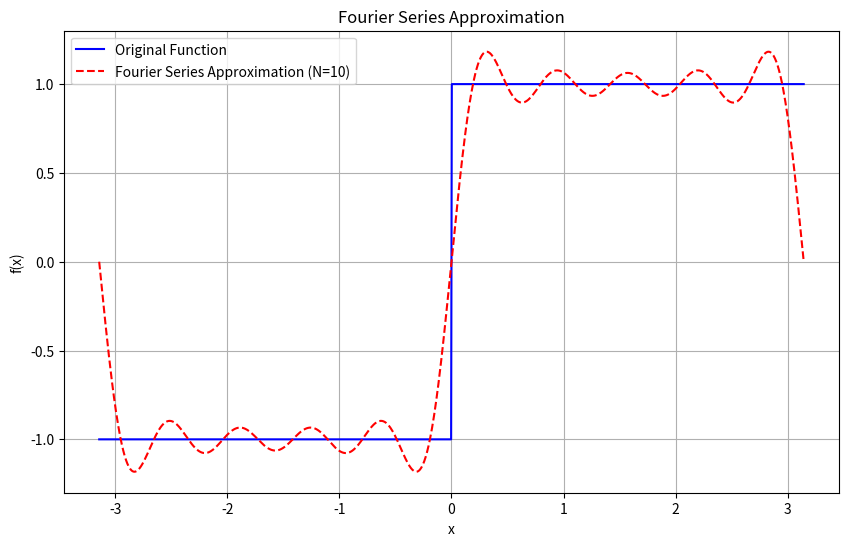
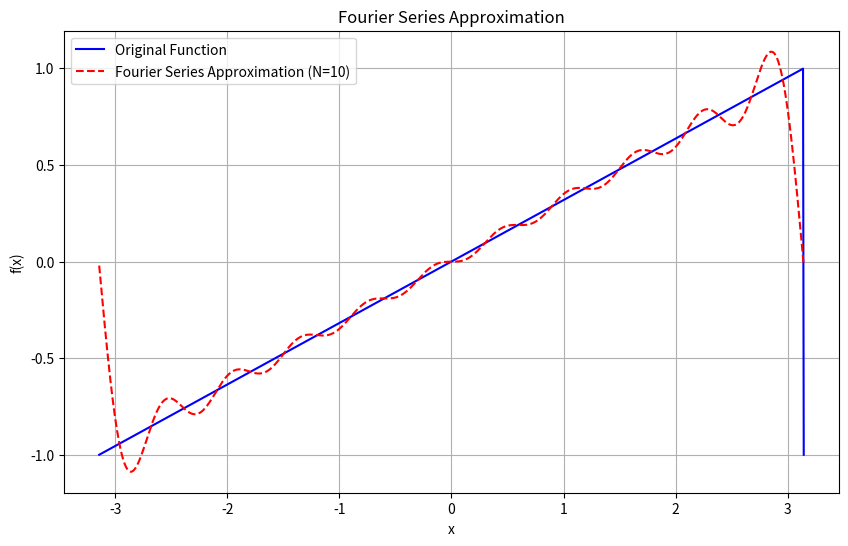
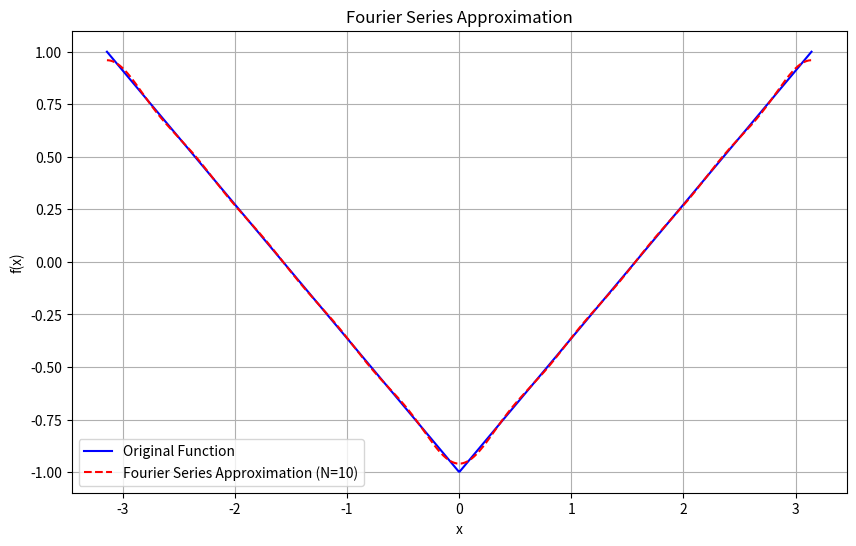
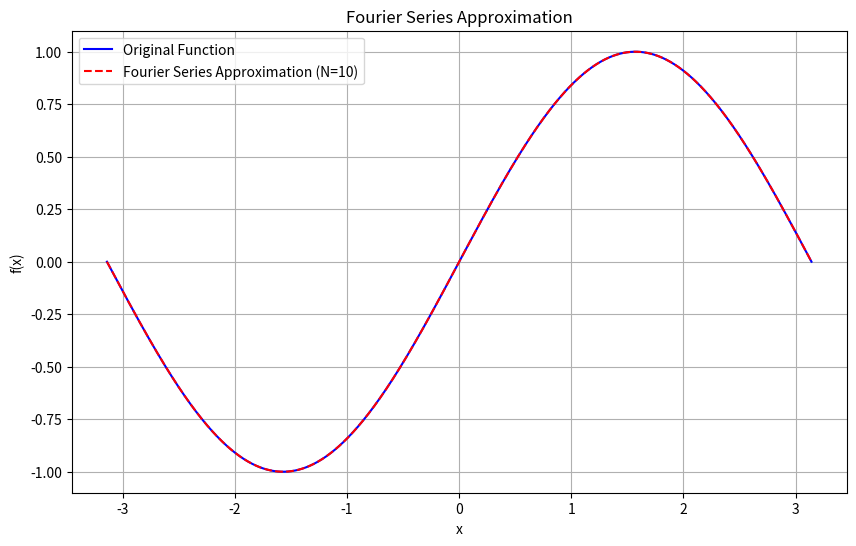
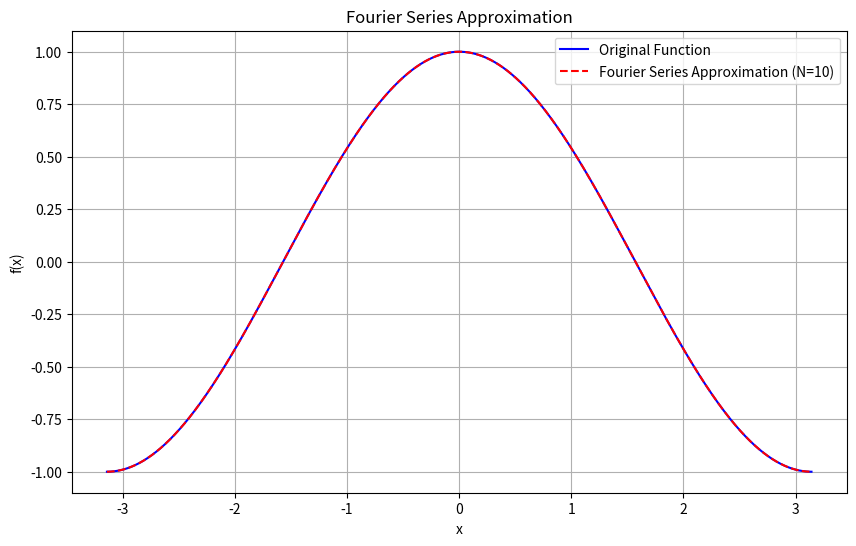

Python code for these plots, in order:
import numpy as np
import matplotlib.pyplot as plt

class FourierSeries:
    def __init__(self, func, L, terms=10):
        """
        Initialize the FourierSeries class with a target function, period L, and number of terms.
        
        Parameters:
        - func: The target function to approximate.
        - L: Half the period of the target function.
        - terms: Number of terms to use in the Fourier series expansion.
        """
        self.func = func
        self.L = L
        self.terms = terms
        self.x = np.linspace(-self.L,self.L,1000)
        

    def calculate_a0(self, N=1000):
        """
        Step 1: Compute the a0 coefficient, which is the average (DC component) of the function over one period.
        
        You need to integrate the target function over one period from -L to L.
        For that, you can use the trapezoidal rule with a set of points (N points here) for numerical integration.
        
        Parameters:
        - N: Number of points to use for integration (more points = more accuracy).
        
        Returns:
        - a0: The computed a0 coefficient.
        """
        a0 = np.trapz(self.func(self.x),self.x) / (2*self.L)
        return a0

    def calculate_an(self, n, N=1000):
        """
        Step 2: Compute the an coefficient for the nth cosine term in the Fourier series.
        
        You need to integrate the target function times cos(n * pi * x / L) over one period.
        This captures how much of the nth cosine harmonic is present in the function.
        
        Parameters:
        - n: Harmonic number to calculate the nth cosine coefficient.
        - N: Number of points to use for numerical integration.
        
        Returns:
        - an: The computed an coefficient.
        """
      
        an = np.trapz(self.func(self.x)*np.cos((n*np.pi*self.x)/self.L),self.x) / (self.L)

        return an

    def calculate_bn(self, n, N=1000):
        """
        Step 3: Compute the bn coefficient for the nth sine term in the Fourier series.
        
        You need to integrate the target function times sin(n * pi * x / L) over one period.
        This determines the contribution of the nth sine harmonic in the function.
        
        Parameters:
        - n: Harmonic number to calculate the nth sine coefficient.
        - N: Number of points to use for numerical integration.
        
        Returns:
        - bn: The computed bn coefficient.
        """

        bn = np.trapz(self.func(self.x)*np.sin((n*np.pi*self.x)/self.L),self.x) / (self.L)

        return bn

    def approximate(self, x):
        """
        Step 4: Use the calculated coefficients to build the Fourier series approximation.
        
        For each term up to the specified number of terms, you need to calculate the sum of:
        a0 (the constant term) + cosine terms (an * cos(n * pi * x / L)) + sine terms (bn * sin(n * pi * x / L)).
        
        Parameters:
        - x: Points at which to evaluate the Fourier series.
        
        Returns:
        - The Fourier series approximation evaluated at each point in x.
        """
        # Compute a0 term
        
        # Initialize the series with the a0 term
        
        # Compute each harmonic up to the specified number of terms
        a0 = self.calculate_a0(1000)
        total_an = 0
        total_bn = 0
        for i in range(1,self.terms+1):
           total_an +=  self.calculate_an(i,1000)*np.cos((i*np.pi*self.x)/self.L)
           total_bn +=  self.calculate_bn(i,1000)*np.sin((i*np.pi*self.x)/self.L)

        approx = a0 + total_an + total_bn
        return approx




    def plot(self):
        """
        Step 5: Plot the original function and its Fourier series approximation.
        
        You need to calculate the Fourier series approximation over a set of points (x values) from -L to L.
        Then plot both the original function and the Fourier series to visually compare them.
        """
        # Generate points over one period
        # Compute original function values
        # Compute Fourier series approximation

        
        x= self.x # Implement this line
        original = self.func(x) # Implement this line
        approximation = self.approximate(x)    # Implement this line

        # Plotting
        plt.figure(figsize=(10, 6))
        plt.plot(x, original, label="Original Function", color="blue")
        plt.plot(x, approximation, label=f"Fourier Series Approximation (N={self.terms})", color="red", linestyle="--")
        plt.xlabel("x")
        plt.ylabel("f(x)")
        plt.legend()
        plt.title("Fourier Series Approximation")
        plt.grid(True)
        plt.show()


def target_function(x, function_type="square"):
    """
    Defines various periodic target functions that can be used for Fourier series approximation.
    
    Parameters:
    - x: Array of x-values for the function.
    - function_type: Type of function to use ("square", "sawtooth", "triangle", "sine", "cosine").
    
    Returns:
    - The values of the specified target function at each point in x.
    """
    if function_type == "square":
        # Square wave: +1 when sin(x) >= 0, -1 otherwise
        # if np.sin(x)>=0:
        #     return 1

        return np.sign(np.sin(x))
    
    elif function_type == "sawtooth":
        # Sawtooth wave: linearly increasing from -1 to 1 over the period
        p = 2*np.pi
        return  2 * (x / p - np.floor(1/2 + x/p))  
    
    elif function_type == "triangle":
        # Triangle wave: periodic line with slope +1 and -1 alternately
        p = 2*np.pi
        return 2 * np.abs(2 * (x / p - np.floor(x / p + 0.5))) - 1  
    
    elif function_type == "sine":
        # Pure sine wave

        return np.sin(x)
    
    elif function_type == "cosine":
        # Pure cosine wave

        return np.cos(x)
    
    else:
        raise ValueError("Invalid function_type. Choose from 'square', 'sawtooth', 'triangle', 'sine', or 'cosine'.")

# Example of using these functions in the FourierSeries class
if __name__ == "__main__":
    L = np.pi  # Half-period for all functions
    terms = 10  # Number of terms in Fourier series

    # Test each type of target function
    for function_type in ["square", "sawtooth", "triangle", "sine", "cosine"]:
        print(f"Plotting Fourier series for {function_type} wave:")
        
        # Define the target function dynamically
        fourier_series = FourierSeries(lambda x: target_function(x, function_type=function_type), L, terms)

        
        # Plot the Fourier series approximation
        fourier_series.plot()
